The GitHub repository ioanatudorache/proiect-retele-neuronale2 contains a labelled image folder "processed" with 4 categories: Andromeda, Pegasus, Ursa Major, Ursa Minor. Examples follow, each with its label.

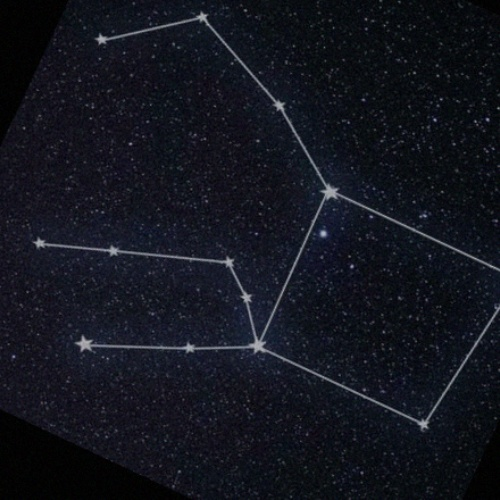
Label: Pegasus

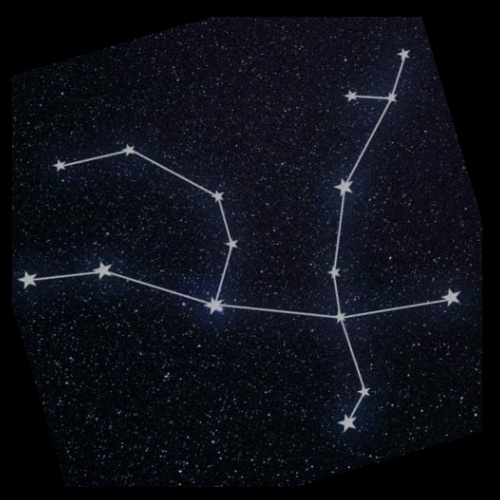
Label: Andromeda

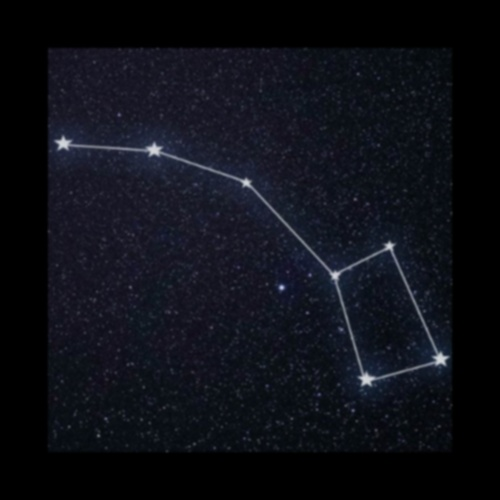
Label: Ursa Minor

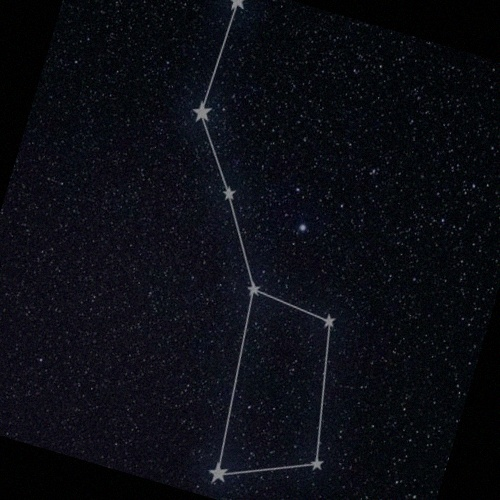
Label: Ursa Major

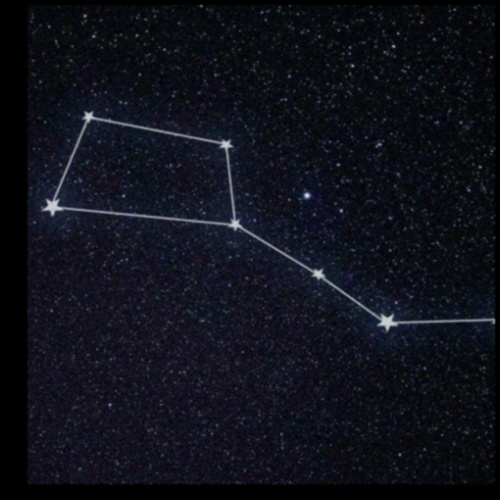
Label: Ursa Major

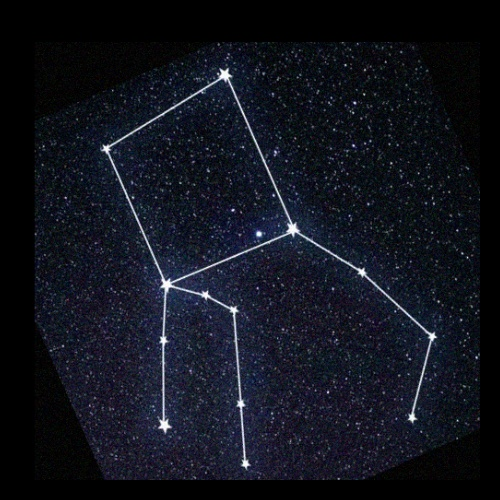
Label: Pegasus
